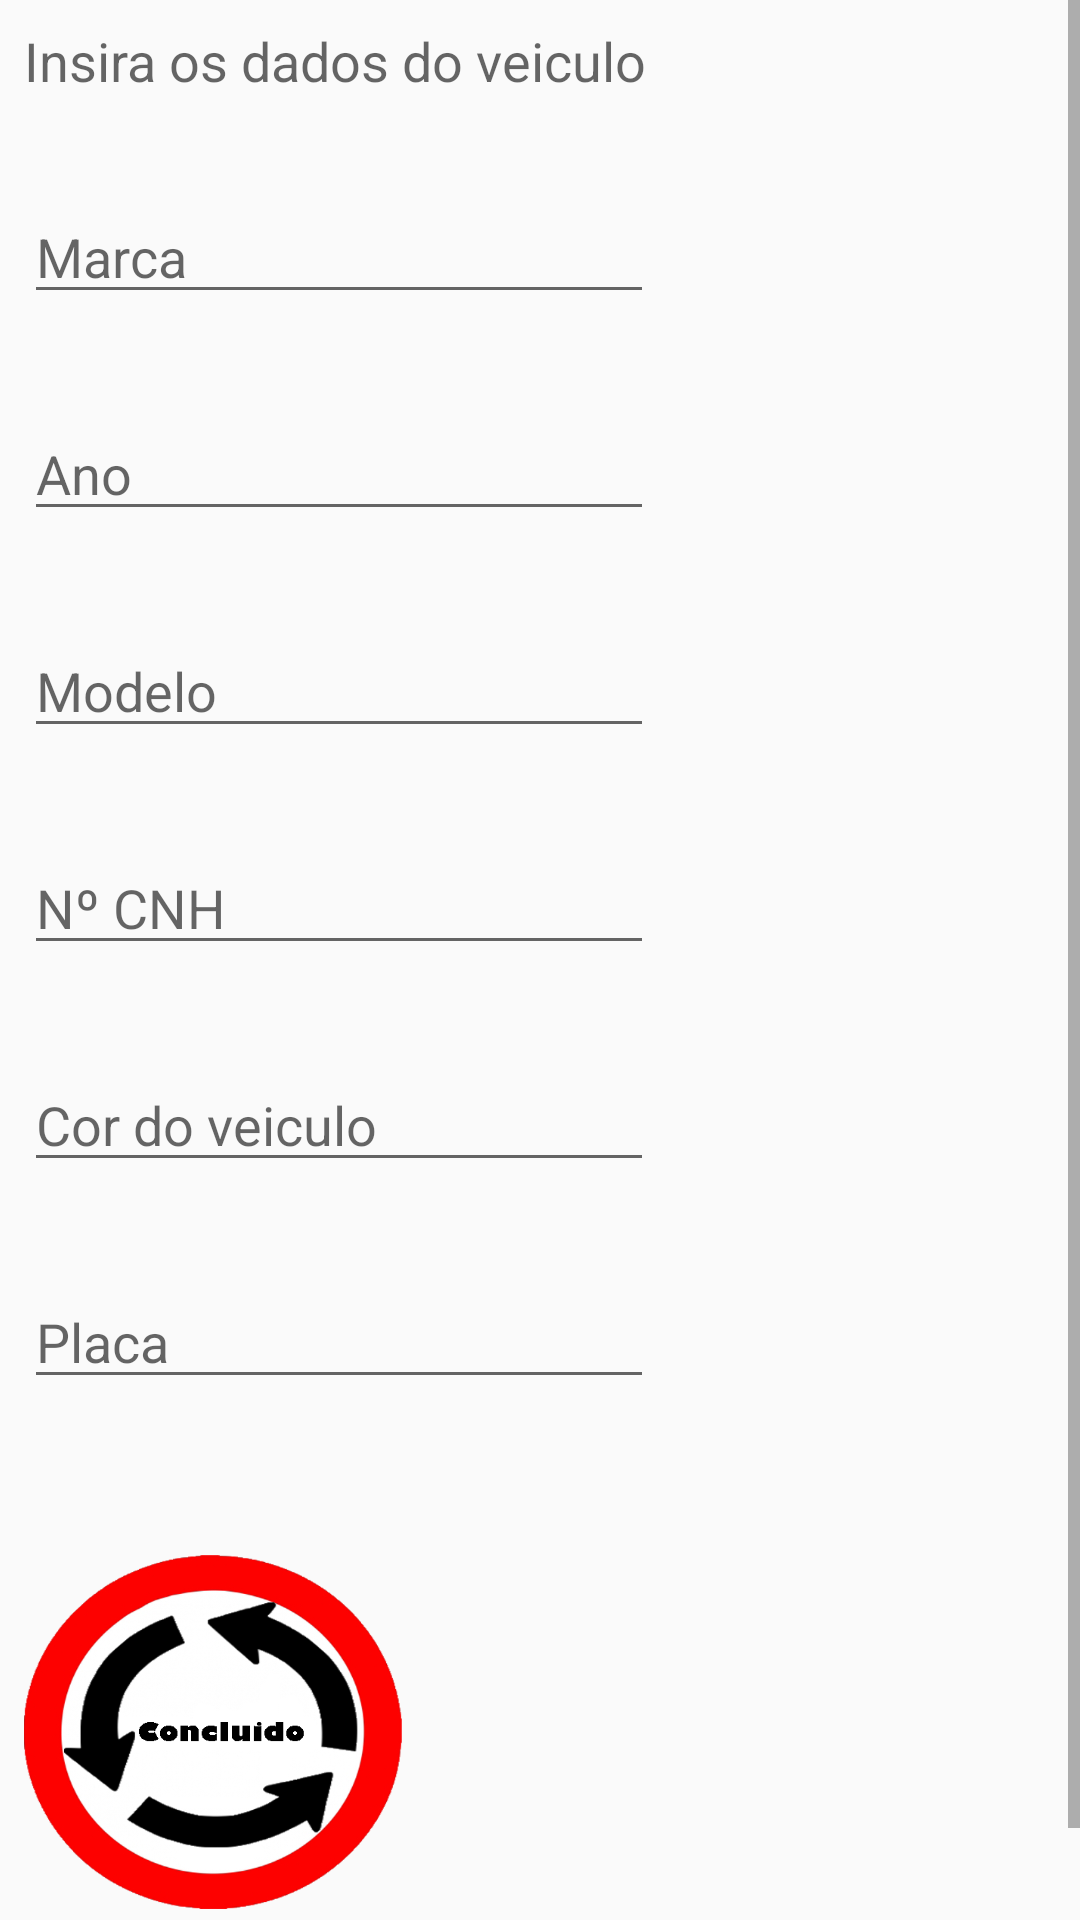

Reconstruct the res/layout file that produces this screen, plus the resources it refers to.
<!-- AndroidManifest.xml: application theme AppTheme -->
<!-- res/layout/activity_cadastro_veiculo.xml -->
<?xml version="1.0" encoding="utf-8"?>
<android.support.constraint.ConstraintLayout xmlns:android="http://schemas.android.com/apk/res/android"
    xmlns:app="http://schemas.android.com/apk/res-auto"
    xmlns:tools="http://schemas.android.com/tools"
    android:layout_width="match_parent"
    android:layout_height="match_parent"
    tools:context=".CadastroVeiculo"
    android:id="@+id/cadastroveiculo">

    <ScrollView
        android:layout_width="match_parent"
        android:layout_height="match_parent">
        <LinearLayout
            android:layout_width="match_parent"
            android:layout_height="match_parent"
            android:orientation="vertical">

            <TextView
                android:id="@+id/textView3"
                android:layout_width="wrap_content"
                android:layout_height="wrap_content"
                android:layout_marginStart="8dp"
                android:layout_marginTop="8dp"
                android:layout_marginEnd="8dp"
                android:layout_marginBottom="31dp"
                android:hint="Insira os dados do veiculo"
                android:textSize="18sp"
                app:layout_constraintBottom_toTopOf="@+id/id_marca"
                app:layout_constraintEnd_toEndOf="parent"
                app:layout_constraintStart_toStartOf="parent"
                app:layout_constraintTop_toTopOf="parent"
                app:layout_constraintVertical_bias="0.911" />

            <EditText
                android:id="@+id/id_marca"
                android:layout_width="wrap_content"
                android:layout_height="wrap_content"
                android:layout_marginStart="8dp"
                android:layout_marginEnd="8dp"
                android:layout_marginBottom="31dp"
                android:ems="10"
                android:inputType="textPersonName"
                android:hint="Marca"
                app:layout_constraintBottom_toTopOf="@+id/id_ano"
                app:layout_constraintEnd_toEndOf="parent"
                app:layout_constraintStart_toStartOf="parent" />

            <EditText
                android:id="@+id/id_ano"
                android:layout_width="wrap_content"
                android:layout_height="wrap_content"
                android:layout_marginStart="8dp"
                android:layout_marginEnd="8dp"
                android:layout_marginBottom="31dp"
                android:ems="10"
                android:inputType="number"
                android:hint="Ano"
                app:layout_constraintBottom_toTopOf="@+id/id_modelo"
                app:layout_constraintEnd_toEndOf="parent"
                app:layout_constraintStart_toStartOf="parent" />

            <EditText
                android:id="@+id/id_modelo"
                android:layout_width="wrap_content"
                android:layout_height="wrap_content"
                android:layout_marginStart="8dp"
                android:layout_marginEnd="8dp"
                android:layout_marginBottom="31dp"
                android:ems="10"
                android:inputType="textPersonName"
                android:hint="Modelo"
                app:layout_constraintBottom_toTopOf="@+id/idcnh"
                app:layout_constraintEnd_toEndOf="parent"
                app:layout_constraintStart_toStartOf="parent" />

            <EditText
                android:id="@+id/idcnh"
                android:layout_width="wrap_content"
                android:layout_height="wrap_content"
                android:layout_marginStart="8dp"
                android:layout_marginEnd="8dp"
                android:layout_marginBottom="31dp"
                android:ems="10"
                android:inputType="number"
                android:hint="Nº CNH"
                app:layout_constraintBottom_toTopOf="@+id/id_cor"
                app:layout_constraintEnd_toEndOf="parent"
                app:layout_constraintStart_toStartOf="parent" />

            <EditText
                android:id="@+id/id_cor"
                android:layout_width="wrap_content"
                android:layout_height="wrap_content"
                android:layout_marginStart="8dp"
                android:layout_marginEnd="8dp"
                android:layout_marginBottom="31dp"
                android:ems="10"
                android:inputType="textPersonName"
                android:hint="Cor do veiculo"
                app:layout_constraintBottom_toTopOf="@+id/id_placa"
                app:layout_constraintEnd_toEndOf="parent"
                app:layout_constraintStart_toStartOf="parent" />

            <EditText
                android:id="@+id/id_placa"
                android:layout_width="wrap_content"
                android:layout_height="wrap_content"
                android:layout_marginStart="8dp"
                android:layout_marginEnd="8dp"
                android:layout_marginBottom="52dp"
                android:ems="10"
                android:inputType="textPersonName"
                android:hint="Placa"
                app:layout_constraintBottom_toTopOf="@+id/concluido"
                app:layout_constraintEnd_toEndOf="parent"
                app:layout_constraintStart_toStartOf="parent" />

            <Button
                android:id="@+id/concluido"
                android:layout_width="126dp"
                android:layout_height="118dp"
                android:layout_marginStart="8dp"
                android:layout_marginEnd="8dp"
                android:layout_marginBottom="36dp"
                android:background="@drawable/concluido"
                app:layout_constraintBottom_toBottomOf="parent"
                app:layout_constraintEnd_toEndOf="parent"
                app:layout_constraintHorizontal_bias="0.498"
                app:layout_constraintStart_toStartOf="parent" />

        </LinearLayout>
    </ScrollView>
</android.support.constraint.ConstraintLayout>
<!-- resources referenced by this layout -->
<resources>
  <!-- drawable concluido: png bitmap (drawable-v24, 98914 bytes) -->
  <style name="AppTheme" parent="Theme.AppCompat.Light.DarkActionBar">
          
          <item name="colorPrimary">@color/colorPrimary</item>
          <item name="colorPrimaryDark">@color/colorPrimaryDark</item>
          <item name="colorAccent">@color/colorAccent</item>
      </style>
  <color name="colorPrimary">#db0a0a</color>
  <color name="colorPrimaryDark">#960c0c</color>
  <color name="colorAccent">#ff0f0f</color>
</resources>
